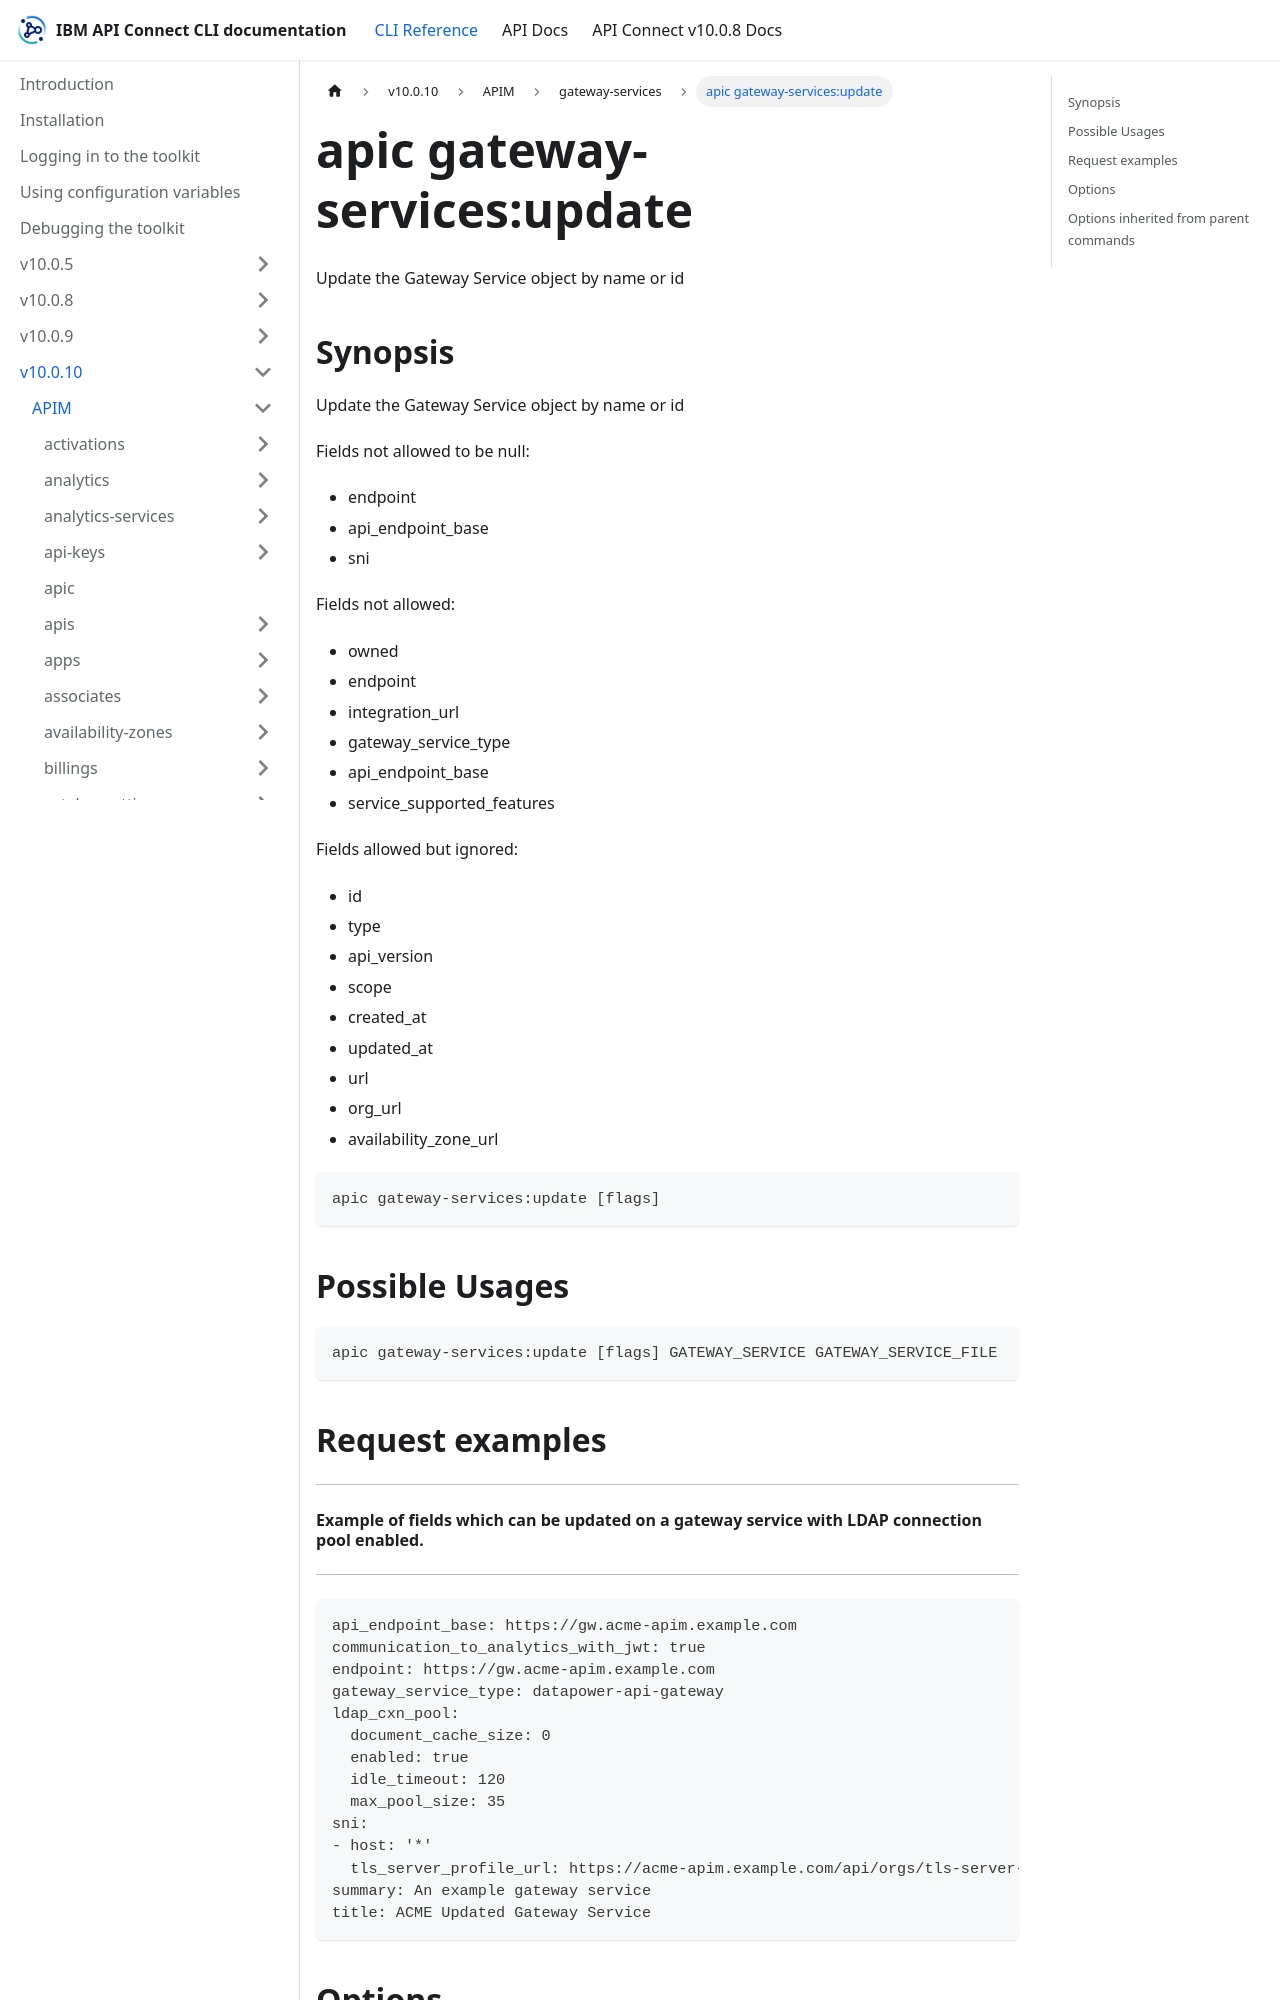

repository: ibm-apiconnect/clidocs · page: docs/v10010/apim/gateway-services/apic_gateway-services_update.html · generator: docusaurus

---
tags:
- "group: gateway-services"
---
# apic gateway-services:update

Update the Gateway Service object by name or id

## Synopsis

Update the Gateway Service object by name or id
          
          Fields not allowed to be null:
          - endpoint
          - api_endpoint_base
          - sni
          
          Fields not allowed:
          - owned
          - endpoint
          - integration_url
          - gateway_service_type
          - api_endpoint_base
          - service_supported_features
          
          Fields allowed but ignored:
          - id
          - type
          - api_version
          - scope
          - created_at
          - updated_at
          - url
          - org_url
          - availability_zone_url

```
apic gateway-services:update [flags]
```

## Possible Usages

```
apic gateway-services:update [flags] GATEWAY_SERVICE GATEWAY_SERVICE_FILE
```

## Request examples

---------------------------------------------------------------------------------------------------
#### Example of fields which can be updated on a gateway service with LDAP connection pool enabled.
---------------------------------------------------------------------------------------------------

```
api_endpoint_base: https://gw.acme-apim.example.com
communication_to_analytics_with_jwt: true
endpoint: https://gw.acme-apim.example.com
gateway_service_type: datapower-api-gateway
ldap_cxn_pool:
  document_cache_size: 0
  enabled: true
  idle_timeout: 120
  max_pool_size: 35
sni:
- host: '*'
  tls_server_profile_url: https://acme-apim.example.com/api/orgs/tls-server-profiles
summary: An example gateway service
title: ACME Updated Gateway Service
```
